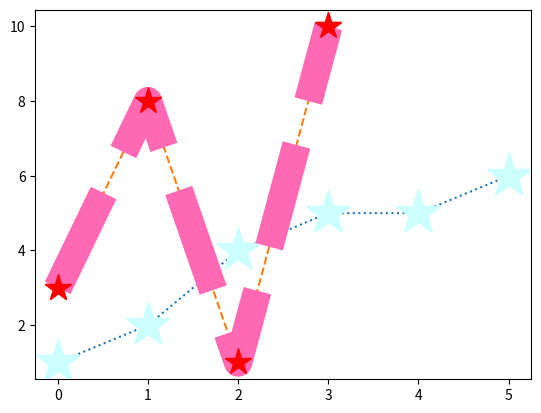

Write the Python code that produced this figure.
'''
Chapter Matplot lining ....

Linestyle

You can use the keyword argument linestyle, or shorter ls, to change the style of the plotted line:
Example

Use a dotted line:
import matplotlib.pyplot as plt
import numpy as np

ypoints = np.array([3, 8, 1, 10])

plt.plot(ypoints, linestyle = 'dotted')
plt.show()
'''



import  matplotlib.pyplot as plt
import numpy as np

x=np.array([1,2,3,4,5,6,5,7])
y=np.array([1,2,4,5,5,6,])

plt.plot(y,ms=34,marker='*',mec='#ccffff',mfc="#ccffff",linestyle=':')

plt.show()
'''
Example

Use a dashed line:

plt.plot(ypoints, linestyle = 'dashed')

'''
import matplotlib.pyplot as plt
import numpy as np


p=np.array([3,8,1,10])

plt.plot(p,marker='*',mec='r',mfc='r',ms=20,ls='dashed')
plt.show()
'''
Shorter Syntax

The line style can be written in a shorter syntax:

linestyle can be written as ls.

dotted can be written as :.

dashed can be written as --.
'''

'''
Line Width

You can use the keyword argument linewidth or the shorter lw to change the width of the line.

The value is a floating number, in points:
Example

Plot with a 20.5pt wide line:
import matplotlib.pyplot as plt
import numpy as np

ypoints = np.array([3, 8, 1, 10])

plt.plot(ypoints, linewidth = '20.5')
plt.show()
'''
import matplotlib.pyplot as plt
import numpy as np


p=np.array([3,8,1,10])

plt.plot(p,marker='*',mec='r',mfc='r',ms=20,ls='dashed',color='hotpink',lw='20.5')
plt.show()

'''
Multiple Lines

You can plot as many lines as you like by simply adding more plt.plot() functions:
Example

Draw two lines by specifying a plt.plot() function for each line:
import matplotlib.pyplot as plt
import numpy as np

y1 = np.array([3, 8, 1, 10])
y2 = np.array([6, 2, 7, 11])

plt.plot(y1)
plt.plot(y2)

plt.show()
'''

